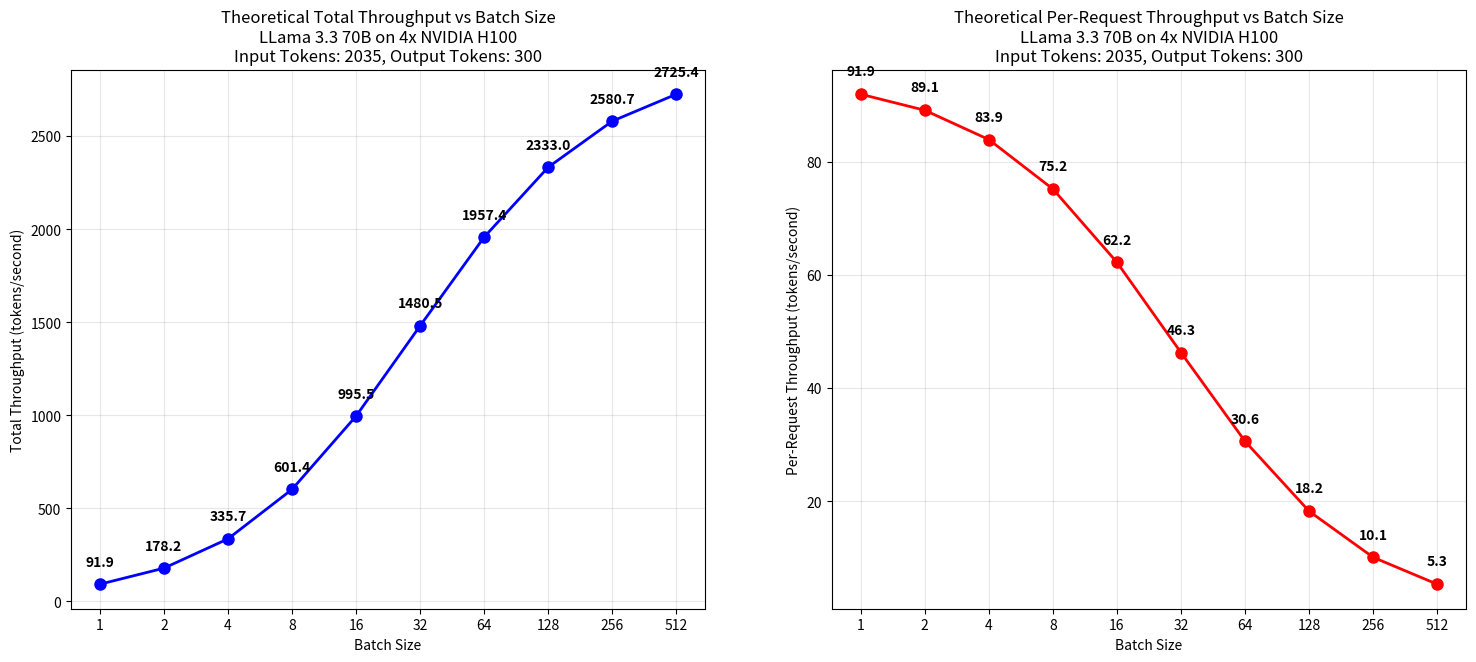
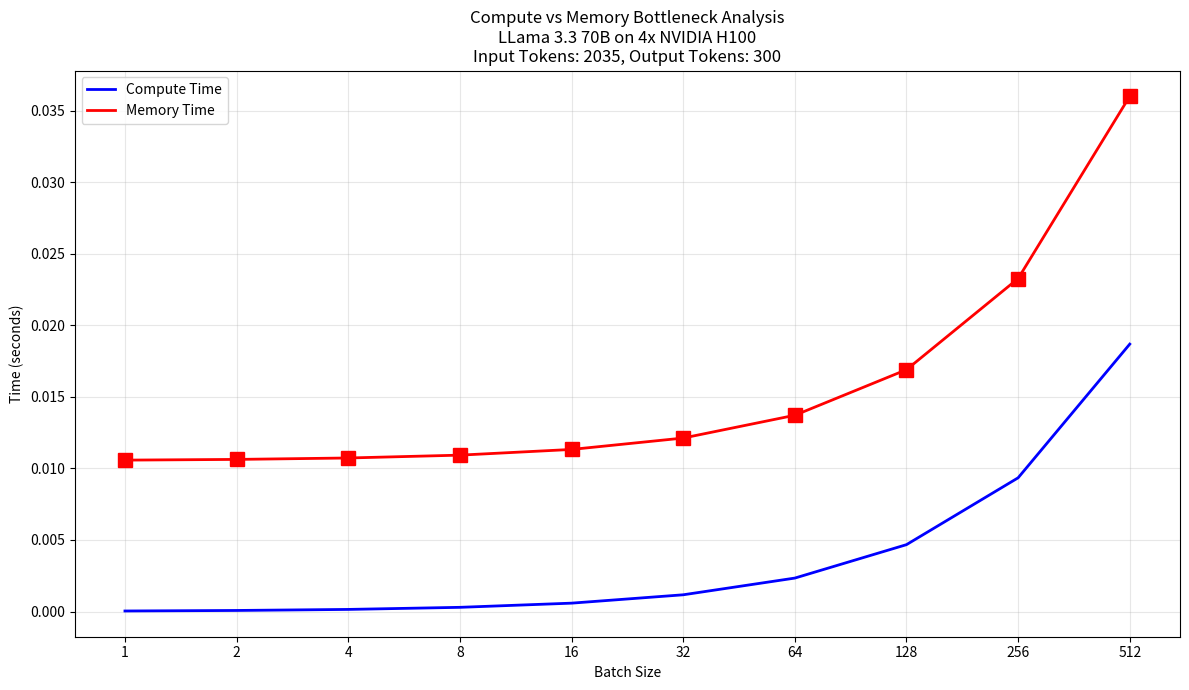

Write Python code to recreate these figures, in order.
import numpy as np
import matplotlib.pyplot as plt
from dataclasses import dataclass

@dataclass
class ModelParams:
    """Parameters for a transformer-based LLM"""
    name: str = "LLama 3.3 70B"
    hidden_size: int = 8192
    num_hidden_layers: int = 80
    num_attention_heads: int = 64
    num_key_value_heads: int = 8
    intermediate_size: int = 28672
    vocab_size: int = 128256
    dtype_bytes: int = 2  # bfloat16 = 2 bytes
    
    def __post_init__(self):
        # Calculate derived values
        self.head_size = self.hidden_size // self.num_attention_heads
        
        # Calculate total parameters
        self.total_params = self._calculate_total_params()
        
        # Calculate model size in bytes
        self.model_size_bytes = self.total_params * self.dtype_bytes
    
    def _calculate_total_params(self):
        """Calculate the total number of parameters in the model"""
        # Parameters per transformer block - simplified from the llama architecture
        block_params = (
            # Attention
            self.hidden_size * self.hidden_size +  # q projection
            self.hidden_size * self.hidden_size // 8 +  # k projection (8x smaller for LLama)
            self.hidden_size * self.hidden_size // 8 +  # v projection (8x smaller for LLama)
            self.hidden_size * self.hidden_size +  # o projection
            
            # MLP
            self.hidden_size * self.intermediate_size +  # gate projection
            self.hidden_size * self.intermediate_size +  # up projection
            self.intermediate_size * self.hidden_size +  # down projection
            
            # LayerNorms
            2 * self.hidden_size
        )
        
        # Embedding and head
        embedding_params = self.vocab_size * self.hidden_size
        head_params = self.hidden_size * self.vocab_size
        
        # Final layer norm
        final_norm_params = self.hidden_size
        
        # Total
        total = embedding_params + (self.num_hidden_layers * block_params) + final_norm_params + head_params
        
        return total


@dataclass
class HardwareParams:
    """Parameters for the hardware running the model"""
    name: str = "NVIDIA H100"
    tflops: float = 989  # Theoretical max FLOPS in TFLOPs for H100
    memory_bandwidth_GBs: float = 3350  # Memory bandwidth in GB/s for H100
    memory_size_GB: float = 80  # Memory size in GB
    num_gpus: int = 4  # Number of GPUs
    tensor_parallel: bool = True  # Whether to use tensor parallelism
    nvlink_bandwidth_GBs: float = 450  # NVLink bandwidth in GB/s
    
    def __post_init__(self):
        # Total memory across all GPUs
        self.total_memory_GB = self.memory_size_GB * self.num_gpus
        
        # Effective FLOPS and bandwidth when using multiple GPUs
        if self.tensor_parallel:
            # In tensor parallelism, we use all GPUs simultaneously
            self.effective_tflops = self.tflops * self.num_gpus
            self.effective_memory_bandwidth_GBs = self.memory_bandwidth_GBs * self.num_gpus
        else:
            # In pipeline parallelism, we use GPUs one after another (for throughput, not latency)
            self.effective_tflops = self.tflops
            self.effective_memory_bandwidth_GBs = self.memory_bandwidth_GBs


class TokenomicsModel:
    """Model for estimating LLM inference throughput"""
    
    def __init__(self, model_params, hardware_params):
        self.model = model_params
        self.hardware = hardware_params
        
    def calculate_prefill_flops(self, sequence_length):
        """Calculate FLOPs for the prefill phase"""
        S = sequence_length
        
        # Attention FLOPs (simplified from detailed calculations in the text)
        attention_flops = (
            # RMS Norm
            4 * S * self.model.hidden_size +
            
            # Query projection
            2 * S * self.model.hidden_size * self.model.hidden_size +
            
            # Key and value projections (LLama specific with reduced KV heads)
            0.5 * S * self.model.hidden_size * self.model.hidden_size +
            
            # Positional embedding (RoPE)
            6 * S * self.model.hidden_size +
            
            # Q @ K^T
            2 * S * S * self.model.hidden_size +
            
            # Softmax
            5 * S * S * self.model.num_attention_heads +
            
            # Attention output
            2 * S * S * self.model.hidden_size +
            
            # O-Projection
            2 * S * self.model.hidden_size * self.model.hidden_size
        )
        
        # MLP FLOPs
        mlp_flops = 21 * S * self.model.hidden_size * self.model.hidden_size
        
        # LM head FLOPs
        lm_head_flops = 2 * S * self.model.hidden_size * self.model.vocab_size
        
        # Total per layer and final
        per_layer_flops = attention_flops + mlp_flops
        total_flops = (per_layer_flops * self.model.num_hidden_layers) + lm_head_flops
        
        return total_flops
    
    def calculate_decode_flops(self, sequence_length):
        """Calculate FLOPs for a single token in the decode phase with KV cache"""
        # With KV caching, many operations are only performed for the new token,
        # but attention still needs to consider all previous tokens
        
        # Attention FLOPs with KV caching
        attention_flops = (
            # RMS Norm (for new token only)
            4 * self.model.hidden_size +
            
            # Query projection (for new token only)
            2 * self.model.hidden_size * self.model.hidden_size +
            
            # Key and value projections (for new token only, LLama specific)
            0.5 * self.model.hidden_size * self.model.hidden_size +
            
            # Positional embedding (for new token only)
            6 * self.model.hidden_size +
            
            # Q @ K^T (new token query against all cached keys)
            2 * sequence_length * self.model.hidden_size +
            
            # Softmax (across full sequence)
            5 * sequence_length * self.model.num_attention_heads +
            
            # Attention output (weighted sum with all values)
            2 * sequence_length * self.model.hidden_size +
            
            # O-Projection (for new token only)
            2 * self.model.hidden_size * self.model.hidden_size
        )
        
        # MLP FLOPs (for new token only)
        mlp_flops = 21 * self.model.hidden_size * self.model.hidden_size
        
        # LM head FLOPs (for new token only)
        lm_head_flops = 2 * self.model.hidden_size * self.model.vocab_size
        
        # Total per layer and final
        per_layer_flops = attention_flops + mlp_flops
        total_flops = (per_layer_flops * self.model.num_hidden_layers) + lm_head_flops
        
        return total_flops
    
    def calculate_kv_cache_size(self, sequence_length, batch_size=1):
        """Calculate the size of the KV cache in bytes"""
        # KV cache stores K and V values for each layer, head, and position
        kv_cache_bytes = (
            2 *  # K and V
            self.model.dtype_bytes *  # bytes per parameter
            self.model.num_hidden_layers *  # layers
            self.model.head_size *  # size per head
            self.model.num_key_value_heads *  # number of KV heads
            sequence_length *  # sequence length
            batch_size  # batch size
        )
        
        return kv_cache_bytes
    
    def prefill_time(self, sequence_length, batch_size=1):
        """Estimate the prefill time for processing the input prompt"""
        total_flops = self.calculate_prefill_flops(sequence_length) * batch_size
        total_tflops = total_flops / 1e12
        
        compute_time = total_tflops / self.hardware.effective_tflops
        
        comm_overhead = 0
        if self.hardware.tensor_parallel and self.hardware.num_gpus > 1:
            # Simple model for communication overhead
            # For each layer, we need to communicate activations between GPUs
            comm_size_bytes = batch_size * sequence_length * self.model.hidden_size * self.model.dtype_bytes
            comm_size_GB = comm_size_bytes / 1e9
            # Assume 2 communications per layer
            total_comm = 2 * self.model.num_hidden_layers * comm_size_GB
            # Time based on NVLink bandwidth (fallback to PCIe 4.0 x16 if no NVLink)
            effective_bandwidth = self.hardware.nvlink_bandwidth_GBs if self.hardware.nvlink_bandwidth_GBs > 0 else 32.0
            comm_overhead = total_comm / effective_bandwidth
        
        return compute_time + comm_overhead
    
    def decode_time_breakdown(self, sequence_length, batch_size=1):
        """Estimate the compute and memory time for a single decode step"""
        # Calculate memory access time (loading model weights + KV cache)
        model_size_GB = self.model.model_size_bytes / 1e9
        kv_cache_size_GB = self.calculate_kv_cache_size(sequence_length, batch_size) / 1e9
        
        memory_load_time = (model_size_GB + kv_cache_size_GB) / self.hardware.effective_memory_bandwidth_GBs
        
        # Calculate compute time for one token
        decode_flops = self.calculate_decode_flops(sequence_length) * batch_size
        decode_tflops = decode_flops / 1e12
        compute_time = decode_tflops / self.hardware.effective_tflops
        
        # Communication overhead for tensor parallel (if applicable)
        comm_overhead = 0
        if self.hardware.tensor_parallel and self.hardware.num_gpus > 1:
            # For each token, we need to communicate smaller activations
            comm_size_bytes = batch_size * self.model.hidden_size * self.model.dtype_bytes
            comm_size_GB = comm_size_bytes / 1e9

            # Assume 2 communications per layer
            total_comm = 2 * self.model.num_hidden_layers * comm_size_GB

            # Time based on NVLink bandwidth (fallback to PCIe 4.0 x16 if no NVLink)
            effective_bandwidth = self.hardware.nvlink_bandwidth_GBs if self.hardware.nvlink_bandwidth_GBs > 0 else 32.0
            comm_overhead = total_comm / effective_bandwidth
        
        # Determine the bottleneck
        bottleneck = "memory" if memory_load_time > compute_time else "compute"
        
        # Total time is dictated by the slower of compute or memory, plus communication overhead
        total_time = max(compute_time, memory_load_time) + comm_overhead
        
        return {
            "compute_time": compute_time,
            "memory_time": memory_load_time,
            "comm_overhead": comm_overhead,
            "bottleneck": bottleneck,
            "total_time": total_time
        }
    
    def decode_time(self, sequence_length, batch_size=1, generated_tokens=1):
        """Estimate the decode time for generating tokens after the prefill"""
        total_decode_time = 0
        
        # Current sequence length starts at prompt length
        current_sequence_length = sequence_length
        
        # For each token to generate
        for _ in range(generated_tokens):
            # Get the time breakdown for this token
            breakdown = self.decode_time_breakdown(current_sequence_length, batch_size)
            
            # Add to total time
            total_decode_time += breakdown["total_time"]
            
            # Increment sequence length for next token
            current_sequence_length += 1
        
        return total_decode_time
    
    def total_inference_time(self, input_tokens, output_tokens, batch_size=1):
        """Calculate the total time for processing a batch of sequences"""
        # Prefill phase time
        prefill = self.prefill_time(input_tokens, batch_size)
        
        # Decode phase time
        decode = self.decode_time(input_tokens, batch_size, output_tokens)
        
        return prefill + decode
    
    def calculate_total_throughput(self, input_tokens, output_tokens, batch_size=1):
        """Calculate throughput in tokens per second for the entire batch"""
        # Calculate total time
        time_seconds = self.total_inference_time(input_tokens, output_tokens, batch_size)
        
        # Calculate throughput (total tokens generated per second)
        total_tokens = batch_size * output_tokens
        throughput = total_tokens / time_seconds if time_seconds > 0 else 0
        
        return throughput
    
    def calculate_per_request_throughput(self, input_tokens, output_tokens, batch_size=1):
        """Calculate throughput in tokens per second per individual request"""
        # Calculate total throughput
        total_throughput = self.calculate_total_throughput(input_tokens, output_tokens, batch_size)
        
        # Per-request throughput is simply total throughput divided by batch size
        per_request_throughput = total_throughput / batch_size if batch_size > 0 else 0
        
        return per_request_throughput
    
    def analyze_bottlenecks(self, input_tokens, output_tokens, batch_sizes):
        """Analyze bottlenecks in decoding across different batch sizes"""
        compute_times = []
        memory_times = []
        total_times = []
        bottlenecks = []
        
        for batch_size in batch_sizes:
            # We'll analyze the bottleneck for the first token after the prompt
            breakdown = self.decode_time_breakdown(input_tokens, batch_size)
            
            compute_times.append(breakdown["compute_time"])
            memory_times.append(breakdown["memory_time"])
            total_times.append(breakdown["total_time"])
            bottlenecks.append(breakdown["bottleneck"])
        
        return {
            "compute_times": compute_times,
            "memory_times": memory_times,
            "total_times": total_times,
            "bottlenecks": bottlenecks
        }
    
    def plot_throughput_vs_batch_size(self, input_tokens=1024, output_tokens=128):
        """Plot total and per-request throughput against batch size with bottleneck analysis"""
        # Hardcoded batch sizes as requested
        batch_sizes = [1, 2, 4, 8, 16, 32, 64, 128, 256, 512]
        total_throughputs = []
        per_request_throughputs = []
        
        # Analyze bottlenecks
        bottleneck_analysis = self.analyze_bottlenecks(input_tokens, output_tokens, batch_sizes)
        compute_times = bottleneck_analysis["compute_times"]
        memory_times = bottleneck_analysis["memory_times"]
        bottlenecks = bottleneck_analysis["bottlenecks"]
        
        for batch_size in batch_sizes:
            total_throughput = self.calculate_total_throughput(input_tokens, output_tokens, batch_size)
            per_request_throughput = self.calculate_per_request_throughput(input_tokens, output_tokens, batch_size)
            
            total_throughputs.append(total_throughput)
            per_request_throughputs.append(per_request_throughput)
        
        # Create a figure with two subplots side by side
        fig, (ax1, ax2) = plt.subplots(1, 2, figsize=(18, 7))
        
        # Plot total throughput
        ax1.plot(batch_sizes, total_throughputs, 'bo-', linewidth=2, markersize=8)
        ax1.set_xlabel('Batch Size')
        ax1.set_ylabel('Total Throughput (tokens/second)')
        ax1.set_title(f'Theoretical Total Throughput vs Batch Size\n{self.model.name} on {self.hardware.num_gpus}x {self.hardware.name}\nInput Tokens: {input_tokens}, Output Tokens: {output_tokens}')
        ax1.grid(True, alpha=0.3)
        ax1.set_xscale('log', base=2)  # Use log scale for x-axis
        ax1.set_xticks(batch_sizes)
        ax1.set_xticklabels(batch_sizes)
        
        # Add values above points in total throughput plot
        for i, v in enumerate(total_throughputs):
            ax1.text(batch_sizes[i], v + (max(total_throughputs) * 0.03), f"{v:.1f}", 
                    ha='center', va='bottom', fontweight='bold')
        
        # Plot per-request throughput
        ax2.plot(batch_sizes, per_request_throughputs, 'ro-', linewidth=2, markersize=8)
        ax2.set_xlabel('Batch Size')
        ax2.set_ylabel('Per-Request Throughput (tokens/second)')
        ax2.set_title(f'Theoretical Per-Request Throughput vs Batch Size\n{self.model.name} on {self.hardware.num_gpus}x {self.hardware.name}\nInput Tokens: {input_tokens}, Output Tokens: {output_tokens}')
        ax2.grid(True, alpha=0.3)
        ax2.set_xscale('log', base=2)  # Use log scale for x-axis
        ax2.set_xticks(batch_sizes)
        ax2.set_xticklabels(batch_sizes)
        
        # Add values above points in per-request throughput plot
        for i, v in enumerate(per_request_throughputs):
            ax2.text(batch_sizes[i], v + (max(per_request_throughputs) * 0.03), f"{v:.1f}", 
                    ha='center', va='bottom', fontweight='bold')
        
        # Create a figure for bottleneck analysis
        fig2, ax3 = plt.subplots(figsize=(12, 7))
        
        # Plot compute and memory times
        ax3.plot(batch_sizes, compute_times, 'b-', linewidth=2, label='Compute Time')
        ax3.plot(batch_sizes, memory_times, 'r-', linewidth=2, label='Memory Time')
        
        # Add markers for bottlenecks
        for i, bottleneck in enumerate(bottlenecks):
            marker_color = 'blue' if bottleneck == 'compute' else 'red'
            marker_style = 'o' if bottleneck == 'compute' else 's'
            ax3.plot(batch_sizes[i], max(compute_times[i], memory_times[i]), 
                    marker=marker_style, markersize=10, color=marker_color)
        
        ax3.set_xlabel('Batch Size')
        ax3.set_ylabel('Time (seconds)')
        ax3.set_title(f'Compute vs Memory Bottleneck Analysis\n{self.model.name} on {self.hardware.num_gpus}x {self.hardware.name}\nInput Tokens: {input_tokens}, Output Tokens: {output_tokens}')
        ax3.grid(True, alpha=0.3)
        ax3.set_xscale('log', base=2)  # Use log scale for x-axis
        ax3.set_xticks(batch_sizes)
        ax3.set_xticklabels(batch_sizes)
        ax3.legend()
        
        # Find crossover point
        for i in range(len(batch_sizes) - 1):
            if bottlenecks[i] != bottlenecks[i+1]:
                crossover_point = batch_sizes[i+1]
                ax3.axvline(x=crossover_point, color='green', linestyle='--', 
                        label=f'Bottleneck Shift at Batch Size {crossover_point}')
                ax3.legend()
                break
        
        # Create a data table with the values and bottlenecks
        data = []
        for i, bs in enumerate(batch_sizes):
            data.append((
                bs, 
                round(total_throughputs[i], 2),
                round(per_request_throughputs[i], 2),
                bottlenecks[i],
                round(compute_times[i], 6),
                round(memory_times[i], 6)
            ))
        
        print("\nThroughput and Bottleneck Data:")
        print(f"{'Batch Size':<12} {'Total Throughput':<20} {'Per-Request':<15} {'Bottleneck':<15} {'Compute Time':<15} {'Memory Time':<15}")
        print("-" * 95)
        for bs, tt, prt, bot, ct, mt in data:
            print(f"{bs:<12} {tt:<20.2f} {prt:<15.2f} {bot:<15} {ct:<15.6f} {mt:<15.6f}")
        
        plt.tight_layout()
        
        # Save the figures to files
        fig.savefig(f"throughput_plots_{self.model.name.replace(' ', '_')}_{self.hardware.num_gpus}x_{input_tokens}in_{output_tokens}out.png", 
                    dpi=300, bbox_inches='tight')
        fig2.savefig(f"bottleneck_analysis_{self.model.name.replace(' ', '_')}_{self.hardware.num_gpus}x_{input_tokens}in_{output_tokens}out.png", 
                    dpi=300, bbox_inches='tight')
        
        print(f"\nFigures saved as:")
        print(f"- throughput_plots_{self.model.name.replace(' ', '_')}_{self.hardware.num_gpus}x_{input_tokens}in_{output_tokens}out.png")
        print(f"- bottleneck_analysis_{self.model.name.replace(' ', '_')}_{self.hardware.num_gpus}x_{input_tokens}in_{output_tokens}out.png")
        
        return fig, fig2, data


# Create model and hardware objects
llama = ModelParams()  # Default is LLama 3.3 70B
h100 = HardwareParams()  # Default is 4x NVIDIA H100

# Create tokenomics model
model = TokenomicsModel(llama, h100)

# Print basic information
print(f"Model: {llama.name}")
print(f"Total parameters: {llama.total_params / 1e9:.2f} billion")
print(f"Model size: {llama.model_size_bytes / 1e9:.2f} GB")
print()
print(f"Hardware: {h100.name} x {h100.num_gpus}")
print(f"Effective peak performance: {h100.effective_tflops:.2f} TFLOPS")
print(f"Effective memory bandwidth: {h100.effective_memory_bandwidth_GBs:.2f} GB/s")
print(f"Total memory: {h100.total_memory_GB:.2f} GB")

# Generate and show the plots
input_tokens = 2035
output_tokens = 300

throughput_plot, bottleneck_plot, data_points = model.plot_throughput_vs_batch_size(
    input_tokens, output_tokens
)

# Show the plots
plt.tight_layout()
plt.show()